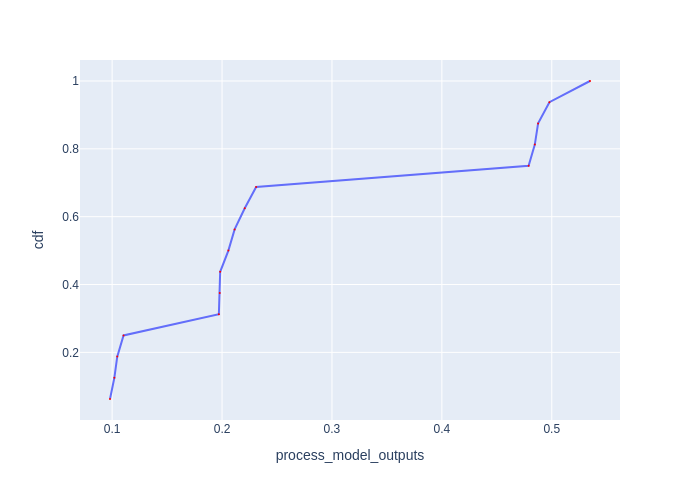

The data file committed next to this chart (first rows):
Batch Id, process_model_outputs, cdf
8, 0.09806, 0.0625
4, 0.102, 0.125
2, 0.1047, 0.1875
14, 0.1104, 0.25
12, 0.1971, 0.3125
10, 0.1979, 0.375
6, 0.1983, 0.4375
5, 0.2058, 0.5
7, 0.2114, 0.5625
11, 0.2206, 0.625
0, 0.231, 0.6875
13, 0.4789, 0.75
15, 0.4846, 0.8125
3, 0.4876, 0.875
9, 0.4979, 0.9375
1, 0.5348, 1.0
